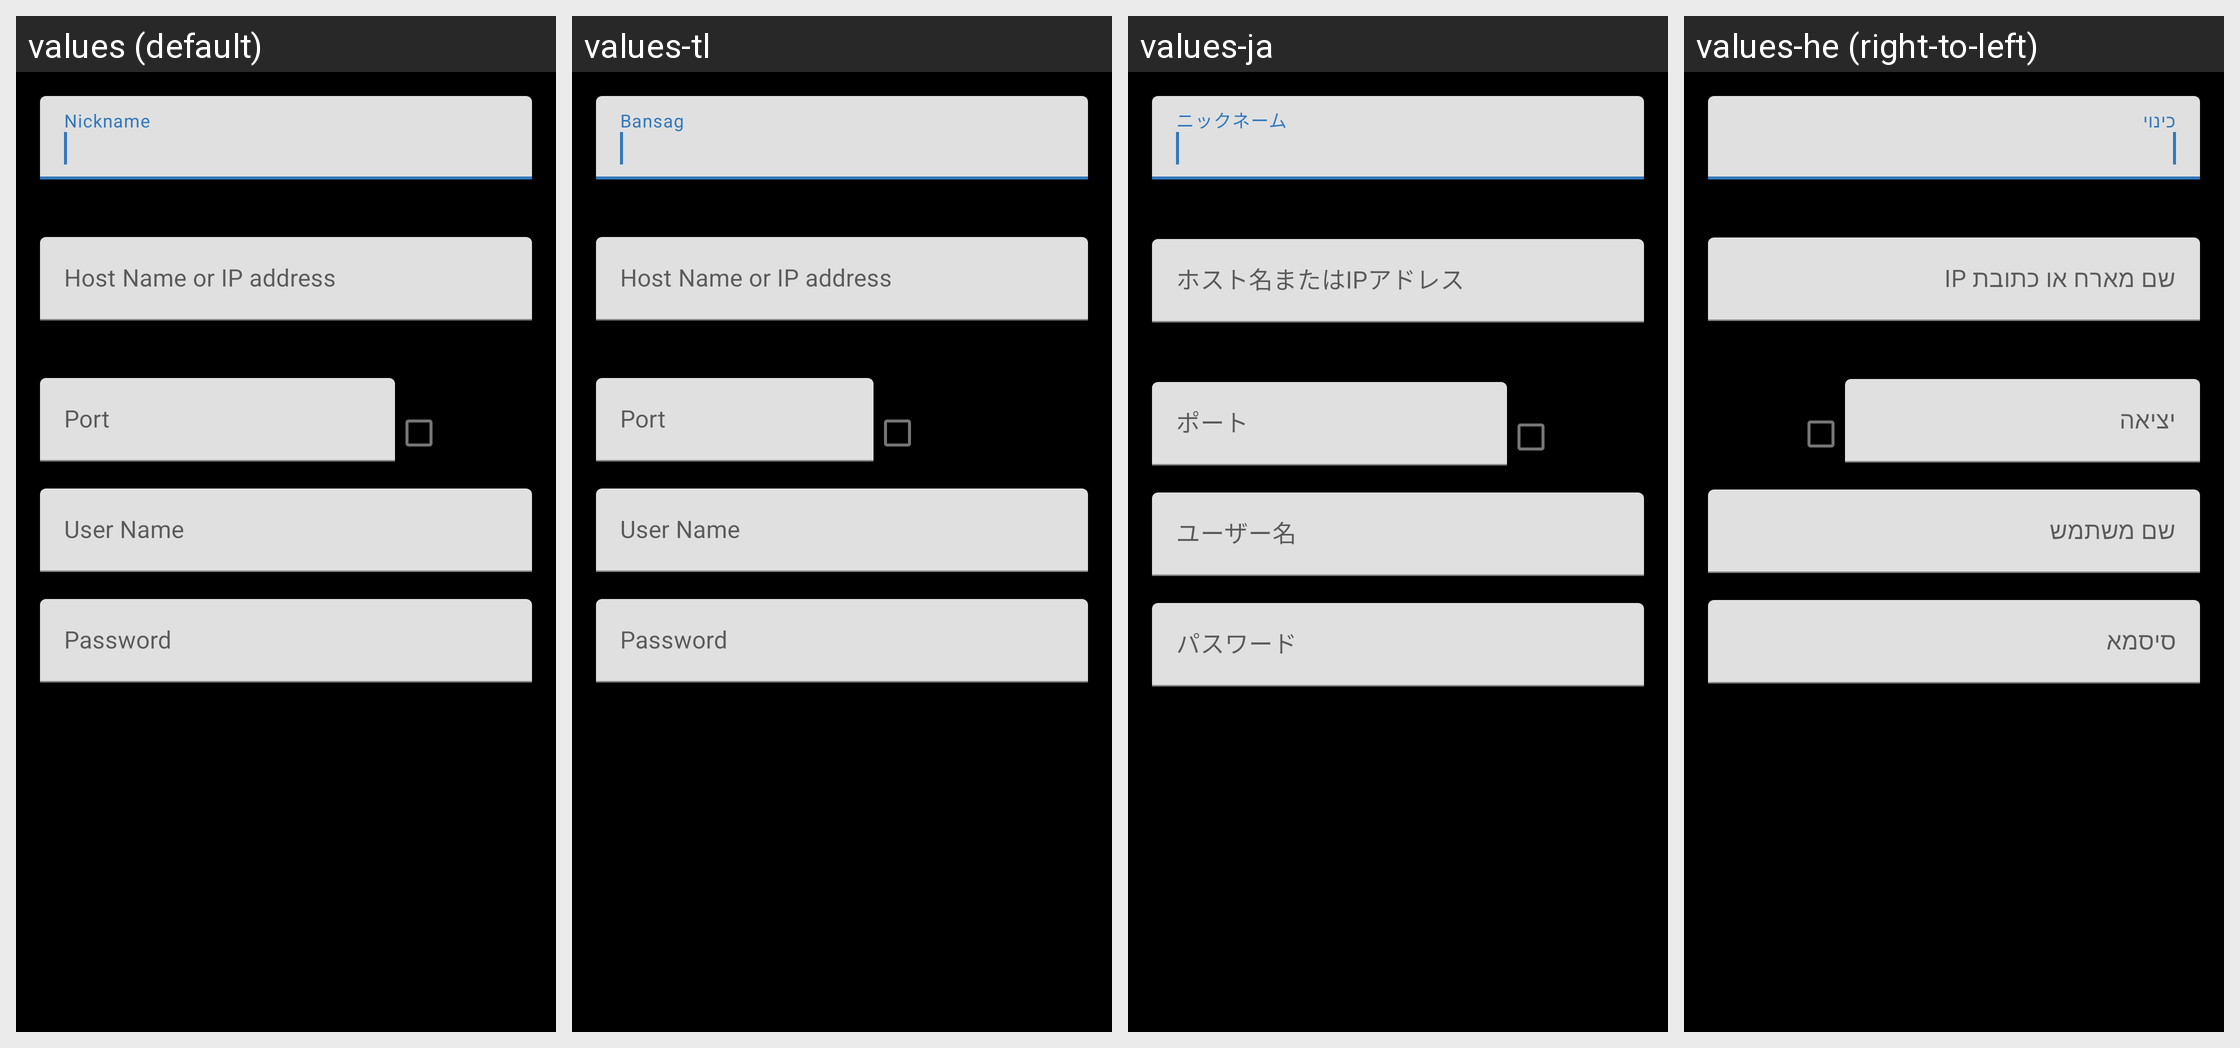

This grid shows one Android layout under several languages. Give, for every string resource on the screen, its name, the default text and each shown locale's text.
Android screen res/layout/dialog_generic_remote_preferences.xml rendered under 4 locales, left to right: values (default), values-tl, values-ja, values-he (right-to-left). Device: Nexus 5 (rendered at 1080×1920; each locale shown at half size, 540×960, under a caption strip naming it); theme ThemeBlack.
Other locales in the repository, not shown: values-bg, values-bn, values-ca, values-ceb, values-es, values-eu, values-fil, values-fr, values-id, values-iw, values-nl, values-no, values-pt, values-ru, values-sl, values-tr, values-zh.
Strings drawn on this screen, with the default value and each locale's value (text and hints the layout hard-codes, and strings that could not be matched under every locale, appear in the picture but are not listed):

profile_nickname
  values: Nickname
  values-tl: Bansag
  values-ja: ニックネーム
  values-he: כינוי

profile_host_hint
  values: Host Name or IP address
  values-tl: Host Name or IP address  [not translated; the default value is used]
  values-ja: ホスト名またはIPアドレス
  values-he: שם מארח או כתובת IP

profile_port
  values: Port
  values-tl: Port
  values-ja: ポート
  values-he: יציאה

profile_user_name
  values: User Name
  values-tl: User Name  [not translated; the default value is used]
  values-ja: ユーザー名
  values-he: שם משתמש

profile_password
  values: Password
  values-tl: Password  [not translated; the default value is used]
  values-ja: パスワード
  values-he: סיסמא
